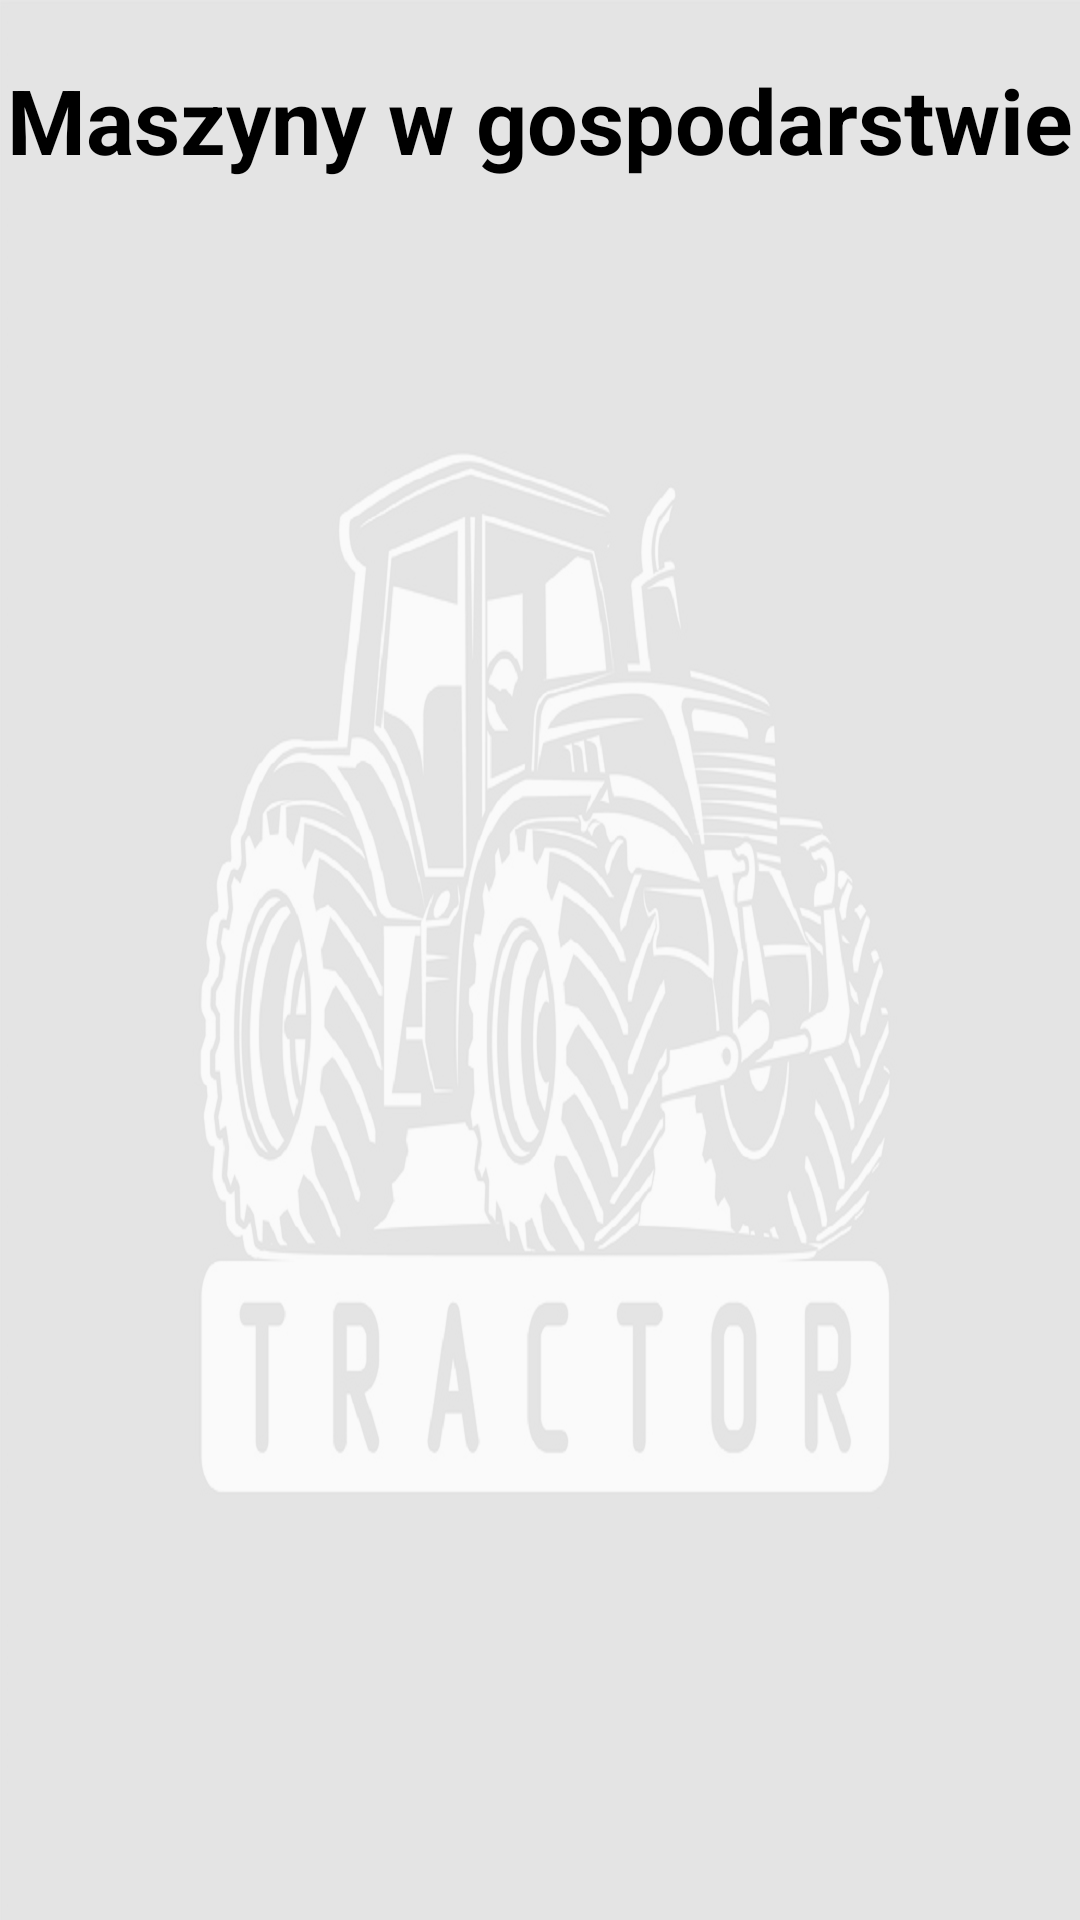

Android layout source for this screen:
<!-- AndroidManifest.xml: application theme AppTheme.Gospodarstwo -->
<!-- res/layout/activity_maszyny.xml -->
<?xml version="1.0" encoding="utf-8"?>
<RelativeLayout xmlns:android="http://schemas.android.com/apk/res/android"
    xmlns:app="http://schemas.android.com/apk/res-auto"
    xmlns:tools="http://schemas.android.com/tools"
    android:layout_width="match_parent"
    android:layout_height="match_parent"
    android:orientation="vertical"
    tools:context=".MaszynyActivity">

    <ImageView
        android:layout_width="wrap_content"
        android:layout_height="wrap_content"
        app:srcCompat="@drawable/background_activity"
        android:scaleType="centerCrop"
        android:alpha="0.1" />

    <LinearLayout
        android:layout_width="match_parent"
        android:layout_height="match_parent"
        android:orientation="vertical">

        <TextView
            android:id="@+id/textView6"
            android:layout_width="match_parent"
            android:layout_height="60dp"
            android:layout_marginTop="10dp"
            android:gravity="center"
            android:text="Maszyny w gospodarstwie"
            android:textColor="@color/black"
            android:textSize="30dp"
            android:textStyle="bold" />

        <androidx.recyclerview.widget.RecyclerView
            android:id="@+id/maszyny_recycle"
            android:layout_width="match_parent"
            android:layout_height="match_parent"
            android:choiceMode="multipleChoice"
            android:scrollbars="vertical" />
    </LinearLayout>

</RelativeLayout>
<!-- resources referenced by this layout -->
<resources>
  <color name="black">#FF000000</color>
  <!-- drawable background_activity: jpg bitmap (drawable, 224720 bytes) -->
  <style name="AppTheme.Gospodarstwo" parent="Theme.AppCompat.Light.DarkActionBar">
          <item name="windowActionBar">false</item>
          <item name="windowNoTitle">true</item>
          <item name="android:windowFullscreen">true</item>
      </style>
</resources>
